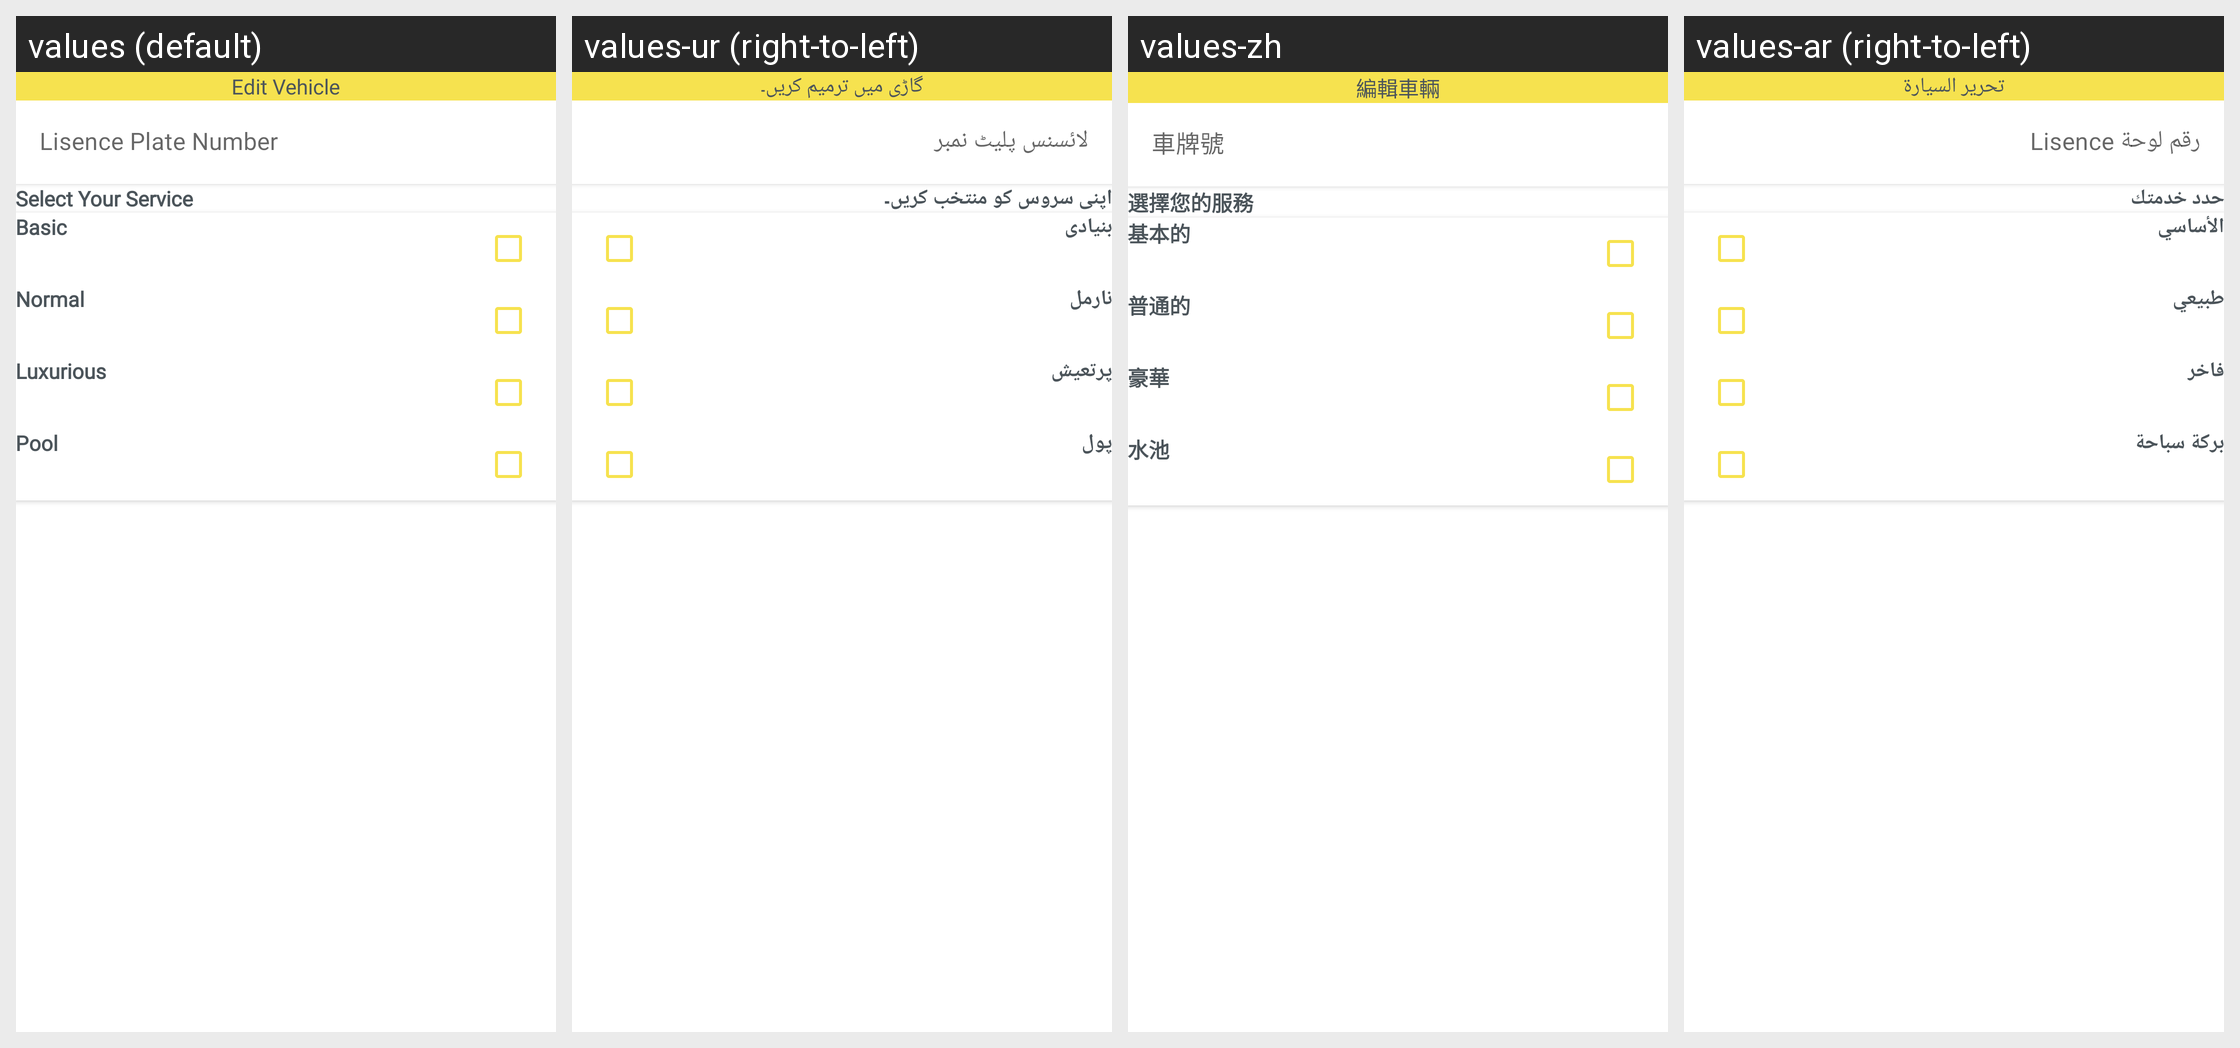

Locale-by-locale string values for the Android screen shown in this grid:
Android screen res/layout/activity_edit_vehicle.xml rendered under 4 locales, left to right: values (default), values-ur (right-to-left), values-zh, values-ar (right-to-left). Device: Nexus 5 (rendered at 1080×1920; each locale shown at half size, 540×960, under a caption strip naming it); theme Theme.TaxiDriver.
Other locales in the repository, not shown: values-fr.
Strings drawn on this screen, with the default value and each locale's value (text and hints the layout hard-codes, and strings that could not be matched under every locale, appear in the picture but are not listed):

edit_vehicle
  values: Edit Vehicle
  values-ur: گاڑی میں ترمیم کریں۔
  values-zh: 編輯車輛
  values-ar: تحرير السيارة

select_service
  values: Select Your Service
  values-ur: اپنی سروس کو منتخب کریں۔
  values-zh: 選擇您的服務
  values-ar: حدد خدمتك

basic
  values: Basic
  values-ur: بنیادی
  values-zh: 基本的
  values-ar: الأساسي

normal
  values: Normal
  values-ur: نارمل
  values-zh: 普通的
  values-ar: طبيعي

luxary
  values: Luxurious
  values-ur: پرتعیش
  values-zh: 豪華
  values-ar: فاخر

pool
  values: Pool
  values-ur: پول
  values-zh: 水池
  values-ar: بركة سباحة
